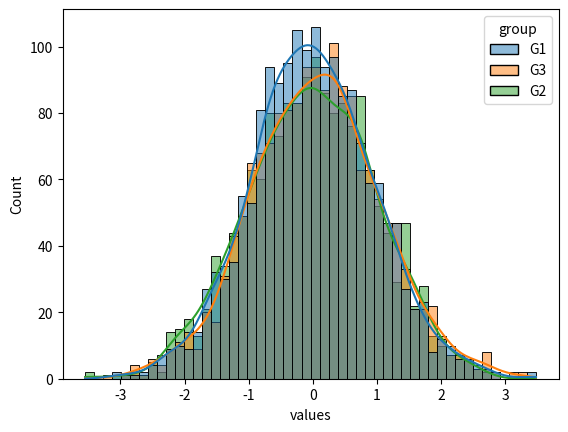

Source code (Python):
import seaborn as sns
import matplotlib.pyplot as plt
import numpy as np
import pandas as pd

def test_distribution_stress():
    print("\n" + "-"*50)
    print("🎯 SUBTEST 1: Distribution Stress Test")
    print("-"*50)

    data = pd.DataFrame({
        "values": np.random.randn(5000),
        "group": np.random.choice(["G1", "G2", "G3"], 5000)
    })

    print("Data shape:", data.shape)
    print("Group counts:")
    print(data["group"].value_counts())

    mean_val = data["values"].mean()
    std_val = data["values"].std()

    print(f"Mean: {mean_val:.4f}")
    print(f"Std Dev: {std_val:.4f}")

    plt.figure()
    sns.histplot(data=data, x="values", hue="group", kde=True, bins=50)
    plt.close()

    print("✅ Distribution plot rendered successfully")

if __name__ == "__main__":
    test_distribution_stress()
